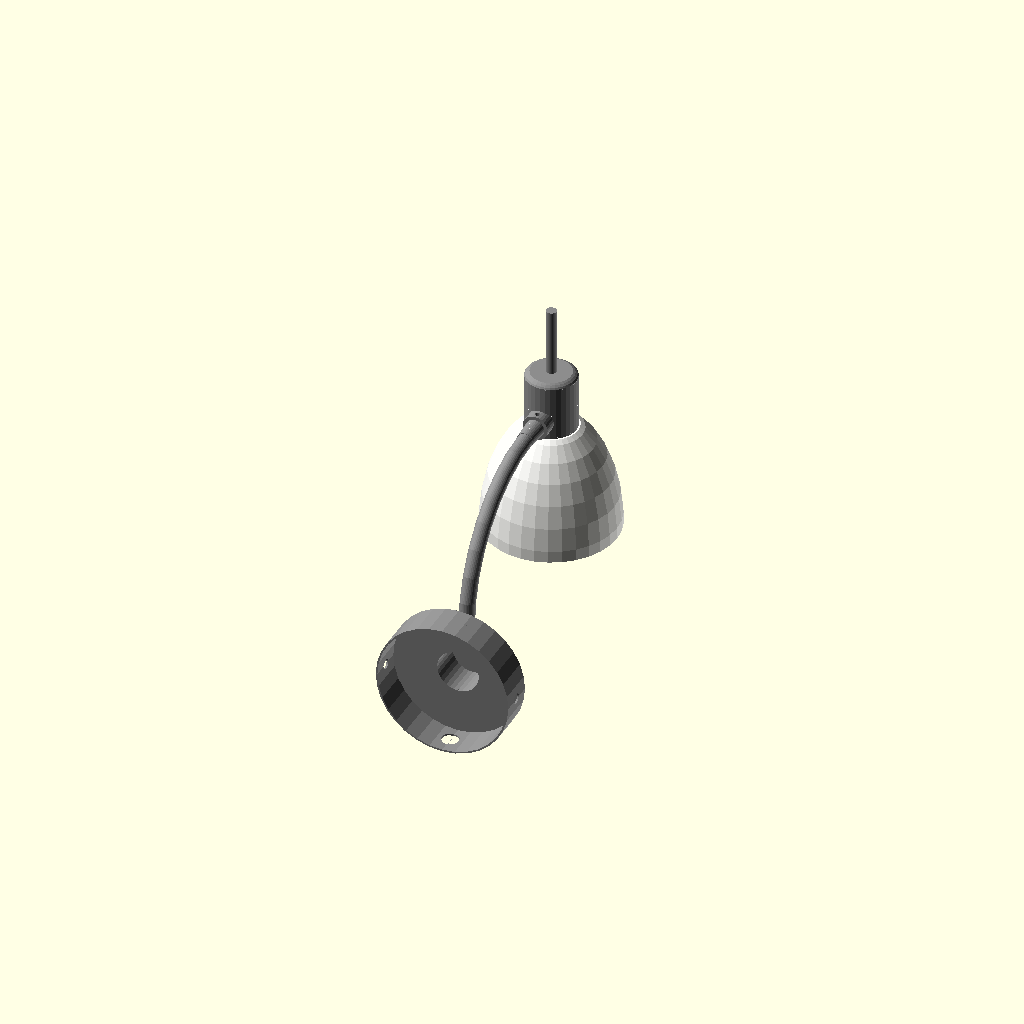
Cell 1: the model at its default parameters.
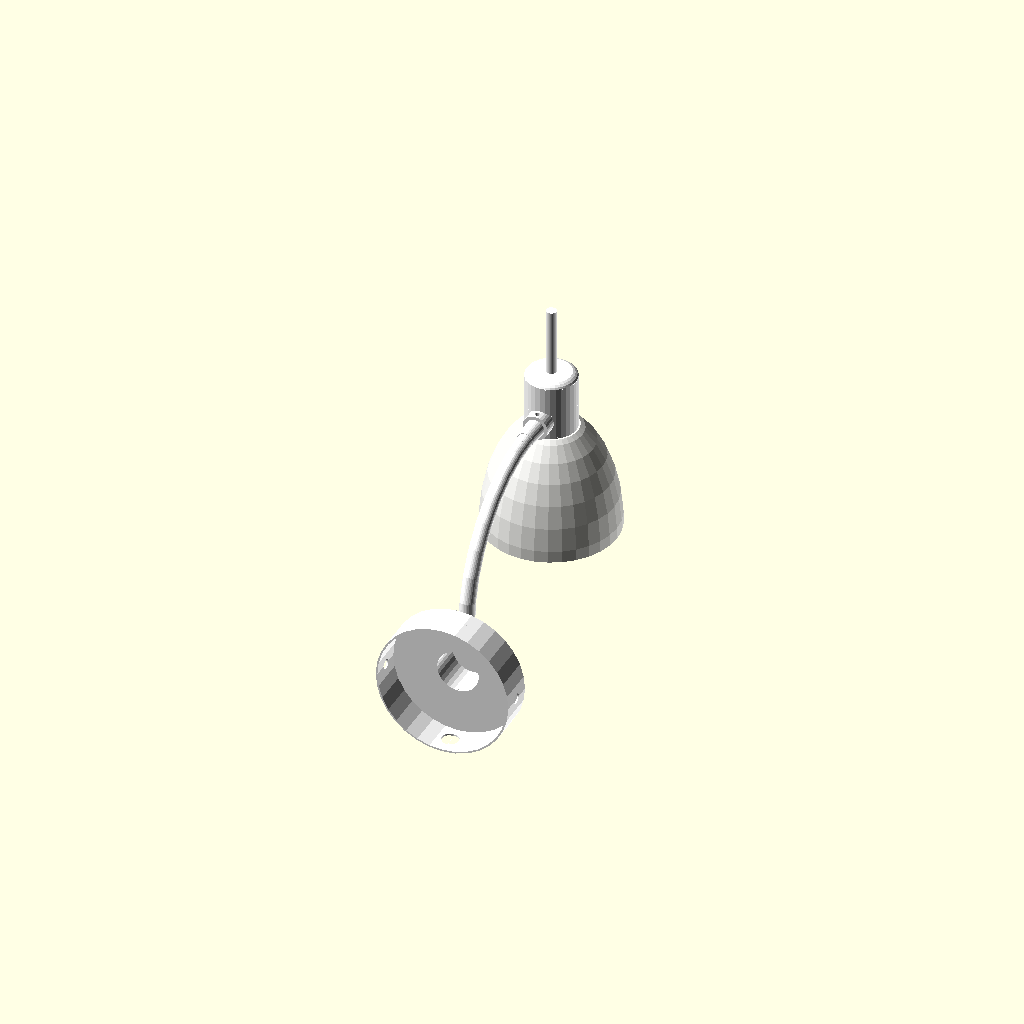
Cell 2: c = 1.1 (everything else at default).
One fixed orthographic camera (rotation 55°, 0°, 25°; colour scheme Cornfield) for every cell.
OpenSCAD source file scadFiles/1929076/3018056.scad:
$fn = 32;
c = 0.55;


module fillet(r, h) {
  translate([r / 2, r / 2, 0])

  difference() {
    cube([r + 0.01, r + 0.01, h], center = true);

    translate([r/2, r/2, 0])
    cylinder(r = r, h = h + 1, center = true);

  }
}

module torus(cirlceRadius = 2, cutRadius = 1){
  rotate_extrude() translate([cirlceRadius,0])circle(cutRadius);
}


module base(){
  difference(){
    union(){
      difference(){
        cylinder(h=21.5, r = 79.6/2);
        translate([0,0,-0.1])cylinder(h = 20.6, r = 77.6/2);
        translate([-40,0,21.5/2])rotate(90,[0,1,0])cylinder(h=80,r= 3);
        translate([0,79.6/2,21.5/2])rotate(90,[1,0,0])cylinder(h= 10,r=5);
      }
      translate([0,0,21.5])cylinder(r = 28.2/2, h = 20);
    }
    translate([0,0,20])cylinder(r = 25/2, h = 20);
    translate([0,-(28.2/2-4),21.5+20-5])cylinder(r = 1.5, h = 10);
  }
}

module wireCone(){
  cylinder(h = 13,r1 = 11/2, r2 = 9.5/2);
}

module wire(){
  intersection(){
    translate([0,-100,-9])cube([100,100,18]);
    torus(75,9/2);
  }
  translate([-13,-75,0])rotate(180,[1,0,1])wireCone();
  translate([75,13,0])rotate(90,[1,0,0])wireCone();
}

module glass(){
  difference(){
    intersection(){
      scale([1,1,71.45/(79.25/2)])sphere(79.25/2);
      translate([0,0,40])cube([80,80,80],center = true);
      translate([0,0,30])cube([80,80,70],center = true);
    }
    scale(0.95)scale([1,1,71.45/(79.25/2)])sphere(79.25/2);
  }
}

module prong(){
  union(){
    cylinder(r=1,h=5);
    translate([0,0,5])cylinder(r=1.5,h=0.5);
  }
}

module bulb(){
  color([1,1,1,0.8])difference(){
    scale([1,1,1.3])difference(){
      sphere(46/2);
      translate([0,0,-46/2])cube(46,center=true);
    }
    translate([0,0,-0.1])scale(0.9)scale([1,1,1.3])difference(){
      sphere(46/2);
      translate([0,0,-46/2])cube(46,center=true);
    }
  }
  color([1,1,1,0.8])cylinder(h=2,r=49/2);
  translate([0,0,20])cylinder(h=16,r=8);
  translate([0,3,35])prong();
  translate([0,-3,35])prong();

  translate([0,0,15])scale([0.6,1,1.5])sphere(5);

}


module head(){

  color([c,c,c])cylinder(r= 30/2, h = 32);
  color([c,c,c])difference(){
    translate([0,0,32])scale([1,1,(1/30)*10])sphere(r=30/2);
    translate([0,0,40])cube([30,30,10], center= true);
  }
  color([c,c,c])translate([0,0,35])cylinder(r=6/2,h=40);
  color([1,1,1,0.9])translate([0,0,-65])glass();

  color([c,c,c])difference(){
    translate([-15+6,0,10])rotate(90,[0,-1,0])cylinder(r=15/2, h= 6+6);
    translate([-15-3,0,10])cylinder(r = 1.5, h = 10);
  }
  translate([0,0,-38])bulb();
}


module lamp(){
  color([c,c,c])base();
  color([c,c,c])translate([0,-(21.5/2)-13,75+21.5+20.6/2])rotate(90,[0,1,0])wire();
  translate([0,9-(21.5/2)-12-75,140.8])rotate(90,[0,0,-1])rotate(180,[1,0,1])head();
}

rotate(-90,[1,0,0])lamp();
//lamp();
Parameter table extracted from the source (name, type, default, range or options):
c: number, default 0.55
